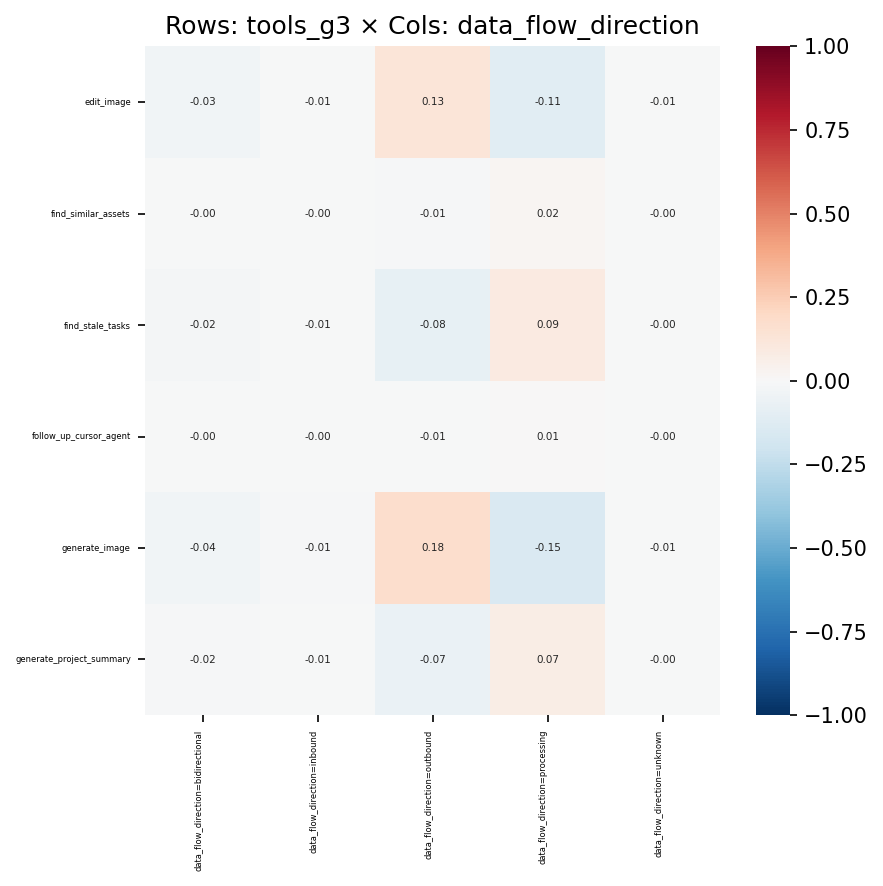

Data behind this chart, as committed beside it:
, data_flow_direction=bidirectional, data_flow_direction=inbound, data_flow_direction=outbound, data_flow_direction=processing, data_flow_direction=unknown
edit_image, -0.03389, -0.007553, 0.1318, -0.1115, -0.00522
find_similar_assets, -0.004499, -0.001007, -0.01346, 0.01579, -0.0007094
find_stale_tasks, -0.0158, -0.006774, -0.08213, 0.09042, -0.004468
follow_up_cursor_agent, -0.001819, -0.0003837, -0.005634, 0.006569, -0.0002704
generate_image, -0.03772, -0.01056, 0.1769, -0.1537, -0.006426
generate_project_summary, -0.01557, -0.007441, -0.06589, 0.07435, -0.004544
